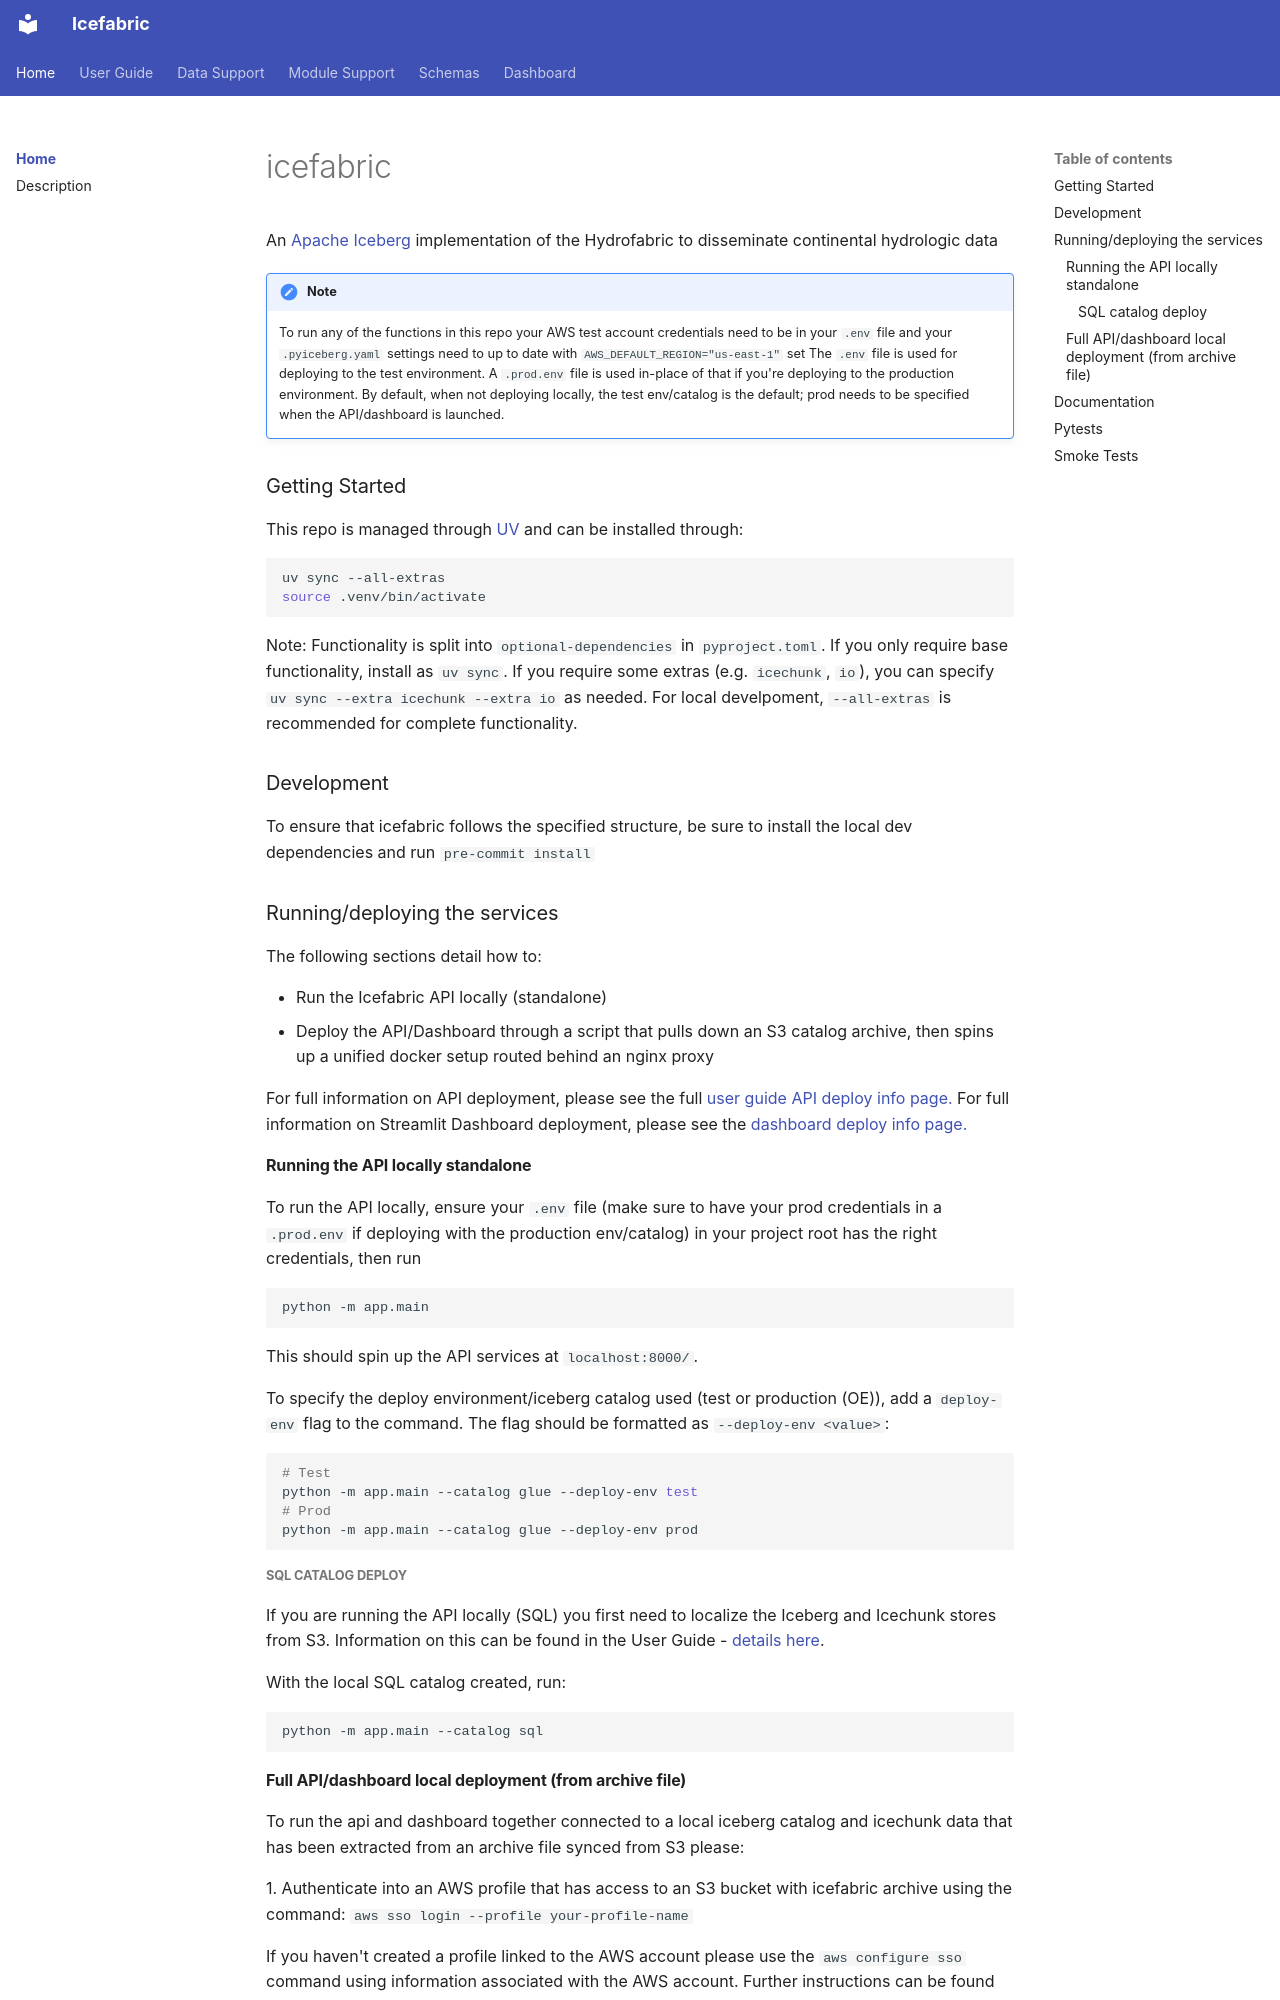

repository: NGWPC/icefabric · page: index.html · generator: mkdocs


# icefabric


An [Apache Iceberg](https://py.iceberg.apache.org/) implementation of the Hydrofabric to disseminate continental hydrologic data

!!! note
    To run any of the functions in this repo your AWS test account credentials need to be in your `.env` file and your `.pyiceberg.yaml` settings need to up to date with `AWS_DEFAULT_REGION="us-east-1"` set
    The `.env` file is used for deploying to the test environment. A `.prod.env` file is used in-place of that if you're deploying to the production environment. By default, when not deploying locally, the test env/catalog is the default; prod needs to be specified when the API/dashboard is launched.

### Getting Started
This repo is managed through [UV](https://docs.astral.sh/uv/getting-started/installation/) and can be installed through:
```sh
uv sync --all-extras
source .venv/bin/activate
```
Note: Functionality is split into `optional-dependencies` in `pyproject.toml`. If you only require base functionality, install as `uv sync`. If you require some extras (e.g. `icechunk`, `io`), you can specify `uv sync --extra icechunk --extra io` as needed. For local develpoment, `--all-extras` is recommended for complete functionality.

### Development
To ensure that icefabric follows the specified structure, be sure to install the local dev dependencies and run `pre-commit install`

### Running/deploying the services
The following sections detail how to:

- Run the Icefabric API locally (standalone)
- Deploy the API/Dashboard through a script that pulls down an S3 catalog archive, then spins up a unified docker setup routed behind an nginx proxy

For full information on API deployment, please see the full [user guide API deploy info page.](./docs/user_guide/deployment.md)
For full information on Streamlit Dashboard deployment, please see the [dashboard deploy info page.](./docs/dashboard-docs/running.md)

#### Running the API locally standalone
To run the API locally, ensure your `.env` file (make sure to have your prod credentials in a `.prod.env` if deploying with the production env/catalog) in your project root has the right credentials, then run

```sh
python -m app.main
```

This should spin up the API services at `localhost:8000/`.

To specify the deploy environment/iceberg catalog used (test or production (OE)), add a `deploy-env` flag to the command. The flag should be formatted as `--deploy-env <value>`:

```sh
# Test
python -m app.main --catalog glue --deploy-env test
# Prod
python -m app.main --catalog glue --deploy-env prod
```

##### SQL catalog deploy

If you are running the API locally (SQL) you first need to localize the Iceberg and Icechunk stores from S3. Information on this can be found in the User Guide - [details here](./docs/user_guide/icefabric_tools.md#localize-glue-catalog).

With the local SQL catalog created, run:

```sh
python -m app.main --catalog sql
```
